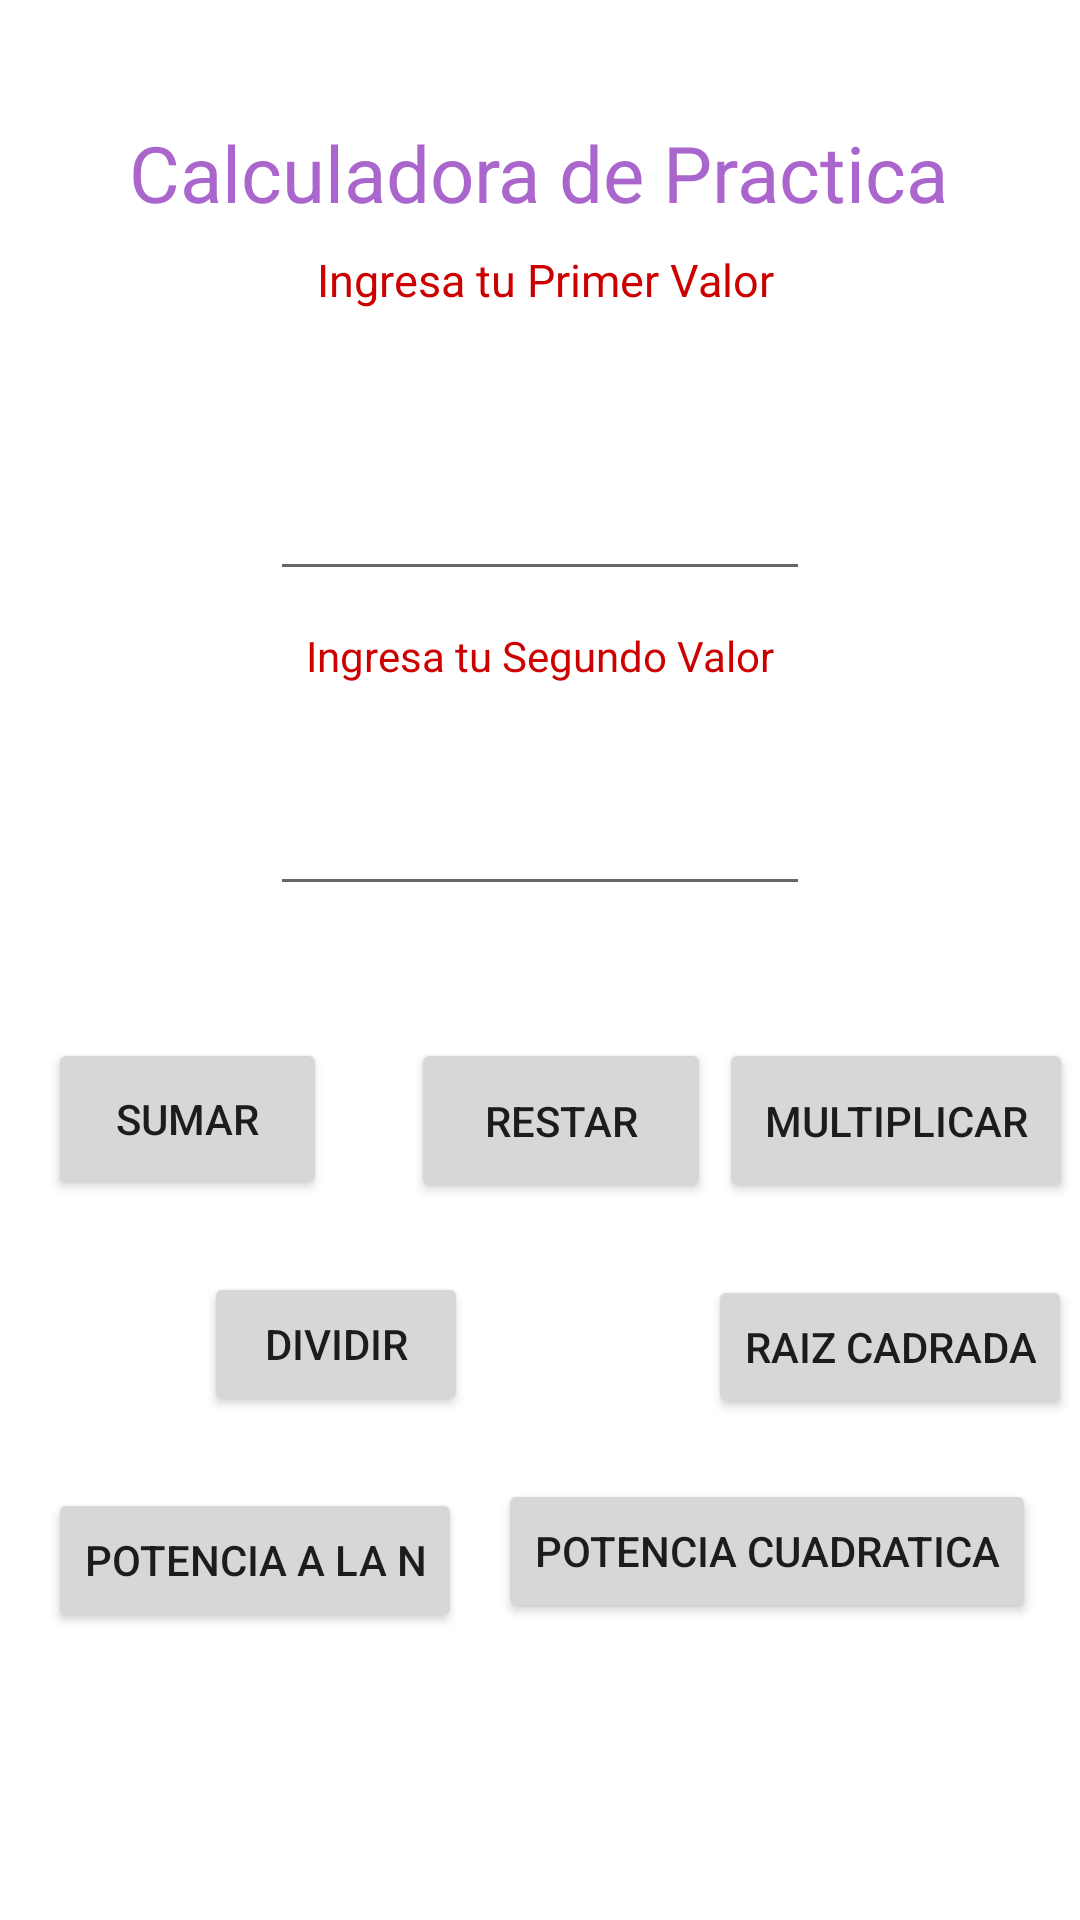

Here is an Android app screen rendered from its layout file. Give the layout XML and the strings, colors and styles it references.
<!-- AndroidManifest.xml: application theme Theme.TSDMH252_LGSL_P1P4 -->
<!-- res/layout/activity_principal.xml -->
<?xml version="1.0" encoding="utf-8"?>
<androidx.constraintlayout.widget.ConstraintLayout xmlns:android="http://schemas.android.com/apk/res/android"
    xmlns:app="http://schemas.android.com/apk/res-auto"
    xmlns:tools="http://schemas.android.com/tools"
    android:id="@+id/main"
    android:layout_width="match_parent"
    android:layout_height="match_parent"
    tools:context=".PrincipalActivity">

    <Button
        android:id="@+id/blresta"
        android:layout_width="100dp"
        android:layout_height="55dp"
        android:layout_marginStart="28dp"
        android:layout_marginTop="44dp"
        android:gravity="center"
        android:onClick="onclickrestar"
        android:text="@string/blresta"
        app:layout_constraintStart_toEndOf="@+id/blsumar"
        app:layout_constraintTop_toBottomOf="@+id/n2" />

    <Button
        android:id="@+id/blmulti"
        android:layout_width="118dp"
        android:layout_height="55dp"
        android:layout_marginTop="44dp"
        android:onClick="onclickmultiplicar"
        android:text="@string/blmulti"
        app:layout_constraintEnd_toEndOf="parent"
        app:layout_constraintStart_toEndOf="@+id/blresta"
        app:layout_constraintTop_toBottomOf="@+id/n2" />

    <Button
        android:id="@+id/blraiz"
        android:layout_width="wrap_content"
        android:layout_height="wrap_content"
        android:layout_marginStart="80dp"
        android:layout_marginTop="24dp"
        android:onClick="onclickraiz"
        android:text="@string/blraiz"
        app:layout_constraintStart_toEndOf="@+id/bldividir"
        app:layout_constraintTop_toBottomOf="@+id/blmulti" />

    <Button
        android:id="@+id/blpoN"
        android:layout_width="wrap_content"
        android:layout_height="wrap_content"
        android:layout_marginStart="16dp"
        android:layout_marginTop="24dp"
        android:onClick="onclickpotencia"
        android:text="@string/blpoN"
        app:layout_constraintStart_toStartOf="parent"
        app:layout_constraintTop_toBottomOf="@+id/bldividir" />

    <Button
        android:id="@+id/blpot"
        android:layout_width="wrap_content"
        android:layout_height="wrap_content"
        android:layout_marginStart="12dp"
        android:layout_marginTop="20dp"
        android:onClick="onclickcuadrado"
        android:text="@string/blpot"
        app:layout_constraintStart_toEndOf="@+id/blpoN"
        app:layout_constraintTop_toBottomOf="@+id/blraiz" />

    <Button
        android:id="@+id/blsumar"
        android:layout_width="93dp"
        android:layout_height="54dp"
        android:layout_marginStart="16dp"
        android:layout_marginTop="44dp"
        android:onClick="onclicksumar"
        android:text="@string/blsumar"
        app:layout_constraintStart_toStartOf="parent"
        app:layout_constraintTop_toBottomOf="@+id/n2" />

    <Button
        android:id="@+id/bldividir"
        android:layout_width="wrap_content"
        android:layout_height="wrap_content"
        android:layout_marginStart="68dp"
        android:layout_marginTop="24dp"
        android:onClick="onclickdividir"
        android:text="@string/bldiv"
        app:layout_constraintStart_toStartOf="parent"
        app:layout_constraintTop_toBottomOf="@+id/blsumar" />

    <TextView
        android:id="@+id/textView"
        android:layout_width="wrap_content"
        android:layout_height="wrap_content"
        android:layout_marginTop="40dp"
        android:text="@string/titulo1"

        android:textColor="@android:color/holo_purple"
        android:textSize="26sp"
        app:layout_constraintEnd_toEndOf="parent"
        app:layout_constraintHorizontal_bias="0.496"
        app:layout_constraintStart_toStartOf="parent"
        app:layout_constraintTop_toTopOf="parent" />

    <TextView
        android:id="@+id/txtvalor"
        android:layout_width="wrap_content"
        android:layout_height="60dp"
        android:layout_marginTop="8dp"
        android:text="@string/txtvalor1"
        android:textColor="@android:color/holo_red_dark"
        android:textSize="15sp"
        app:layout_constraintEnd_toEndOf="parent"
        app:layout_constraintHorizontal_bias="0.509"
        app:layout_constraintStart_toStartOf="parent"
        app:layout_constraintTop_toBottomOf="@+id/textView" />

    <TextView
        android:id="@+id/txtvalor2"
        android:layout_width="wrap_content"
        android:layout_height="wrap_content"
        android:layout_marginTop="12dp"
        android:text="@string/Txtvalor2"
        android:textColor="@android:color/holo_red_dark"
        app:layout_constraintEnd_toEndOf="parent"
        app:layout_constraintStart_toStartOf="parent"
        app:layout_constraintTop_toBottomOf="@+id/n1" />

    <EditText
        android:id="@+id/n1"
        android:layout_width="180dp"
        android:layout_height="50dp"
        android:layout_marginTop="4dp"
        android:autofillHints="num2"
        android:ems="10"
        android:hint="@string/nnum1"
        android:inputType="number"
        android:textColor="@android:color/holo_purple"
        android:textColorHint="@color/white"
        app:layout_constraintEnd_toEndOf="parent"
        app:layout_constraintStart_toStartOf="parent"
        app:layout_constraintTop_toBottomOf="@+id/txtvalor" />

    <EditText
        android:id="@+id/n2"
        android:layout_width="180dp"
        android:layout_height="50dp"
        android:layout_marginTop="24dp"
        android:autofillHints="num1"
        android:ems="10"
        android:hint="@string/nnum2"
        android:inputType="number"
        android:textColor="@android:color/holo_purple"
        android:textColorHint="@color/white"
        app:layout_constraintEnd_toEndOf="parent"
        app:layout_constraintStart_toStartOf="parent"
        app:layout_constraintTop_toBottomOf="@+id/txtvalor2" />
</androidx.constraintlayout.widget.ConstraintLayout>
<!-- resources referenced by this layout -->
<resources>
  <string name="Txtvalor2">Ingresa tu Segundo Valor </string>
  <string name="bldiv">Dividir </string>
  <string name="blmulti"> Multiplicar </string>
  <string name="blpoN">Potencia a la N </string>
  <string name="blpot">Potencia cuadratica </string>
  <string name="blraiz">Raiz Cadrada </string>
  
      //Pantalla 2
  <string name="blresta">Restar </string>
  <string name="blsumar">Sumar </string>
  <string name="nnum1">Aqui el  primer valor </string>
  <string name="nnum2">Aqui el segundo valor </string>
  <string name="titulo1">Calculadora de Practica</string>
  <string name="txtvalor1">Ingresa tu Primer Valor</string>
  <style name="Theme.TSDMH252_LGSL_P1P4" parent="Theme.MaterialComponents.DayNight.DarkActionBar">
          
          <item name="colorPrimary">@color/purple_500</item>
          <item name="colorPrimaryVariant">@color/purple_700</item>
          <item name="colorOnPrimary">@color/white</item>
          
          <item name="colorSecondary">@color/teal_200</item>
          <item name="colorSecondaryVariant">@color/teal_700</item>
          <item name="colorOnSecondary">@color/black</item>
          
          <item name="android:statusBarColor">?attr/colorPrimaryVariant</item>
          
      </style>
  <!-- not gathered from this repository: default colours our renderer supplied (Android Studio template values) -->
  <color name="purple_500">#FF6200EE</color>
  <color name="purple_700">#FF3700B3</color>
  <color name="teal_200">#FF03DAC5</color>
  <color name="teal_700">#FF018786</color>
  <color name="black">#FF000000</color>
  <color name="white">#FFFFFFFF</color>
</resources>
